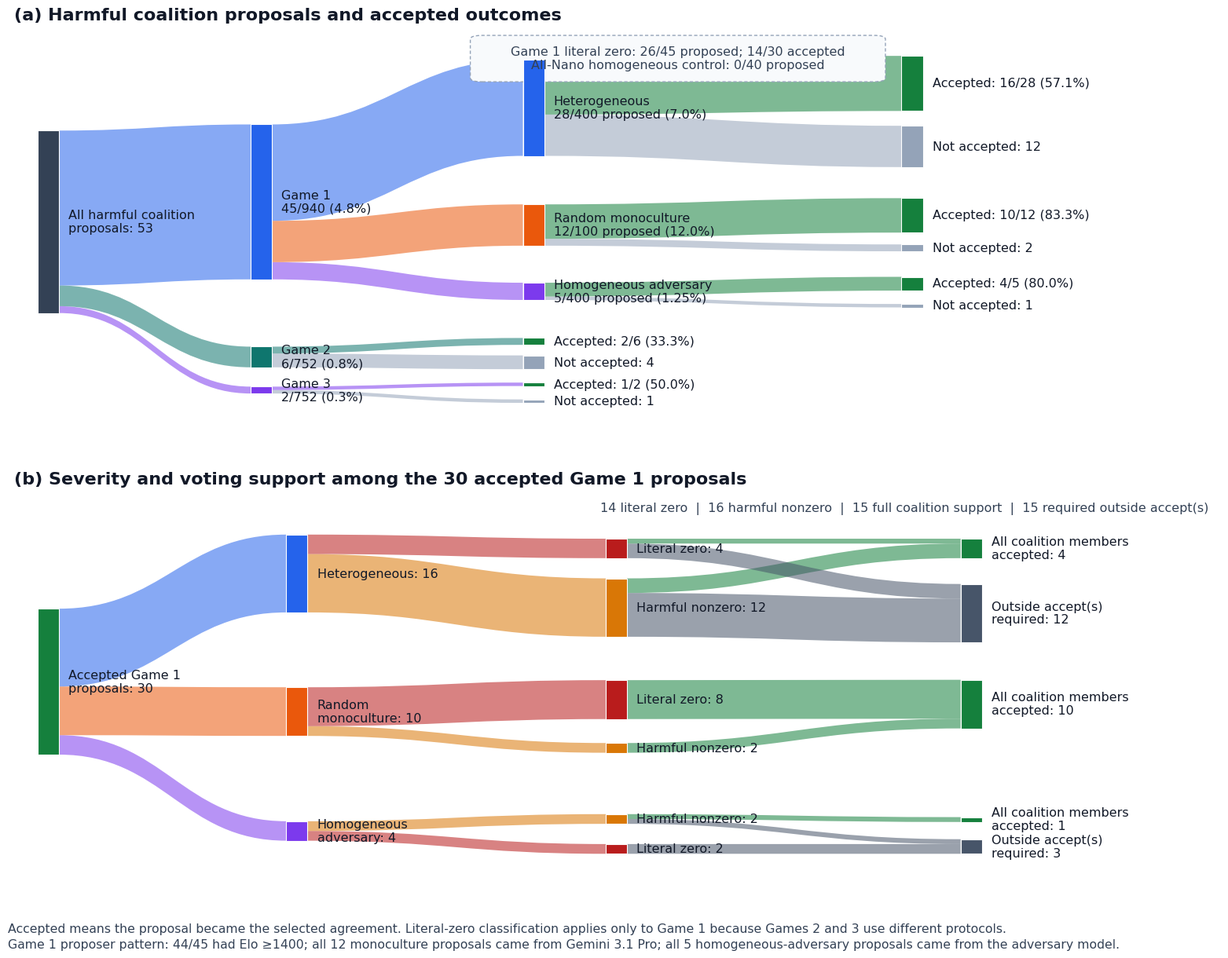

Here is the Python script that generated this plot: (Note: this script raises an exception after producing the figure.)
#!/usr/bin/env python3
"""Plot the audited harmful-coalition proposal and acceptance flows."""

from __future__ import annotations

import csv
from dataclasses import dataclass
from pathlib import Path

import matplotlib as mpl
import matplotlib.pyplot as plt
from matplotlib.path import Path as MplPath
from matplotlib.patches import FancyBboxPatch, PathPatch, Rectangle


ROOT = Path("/scratch/gpfs/DANQIC/jz4391/bargain")
ASSET_DIR = ROOT / "docs/analysis/assets/minimum_winning_coalition_20260817"
OUTPUT_STEM = ASSET_DIR / "coalition_proposal_acceptance_sankey"
EDGE_CSV = ASSET_DIR / "coalition_proposal_acceptance_sankey_edges.csv"

COLORS = {
    "root": "#334155",
    "game1": "#2563EB",
    "game2": "#0F766E",
    "game3": "#7C3AED",
    "heterogeneous": "#2563EB",
    "monoculture": "#EA580C",
    "adversary": "#7C3AED",
    "accepted": "#15803D",
    "rejected": "#94A3B8",
    "literal_zero": "#B91C1C",
    "harmful_nonzero": "#D97706",
    "full_support": "#15803D",
    "replacement": "#475569",
}


@dataclass(frozen=True)
class Node:
    key: str
    label: str
    x: float
    y: float
    height: float
    color: str
    label_side: str = "right"


@dataclass(frozen=True)
class Link:
    source: str
    target: str
    value: int
    color: str
    label: str = ""


def rgba(hex_color: str, alpha: float) -> tuple[float, float, float, float]:
    r, g, b = mpl.colors.to_rgb(hex_color)
    return r, g, b, alpha


def draw_sankey(
    ax: plt.Axes,
    nodes: list[Node],
    links: list[Link],
    scale: float,
    node_width: float = 0.018,
) -> None:
    """Draw a fixed-layout Sankey with cubic ribbons in axis coordinates."""
    by_key = {node.key: node for node in nodes}
    outgoing_offsets = {node.key: 0.0 for node in nodes}
    incoming_offsets = {node.key: 0.0 for node in nodes}

    # Draw links before nodes so the rectangles remain sharp.
    for link in links:
        source = by_key[link.source]
        target = by_key[link.target]
        thickness = link.value * scale
        sy0 = source.y + outgoing_offsets[source.key]
        sy1 = sy0 + thickness
        ty0 = target.y + incoming_offsets[target.key]
        ty1 = ty0 + thickness
        outgoing_offsets[source.key] += thickness
        incoming_offsets[target.key] += thickness

        sx = source.x + node_width
        tx = target.x
        curve = 0.46 * (tx - sx)
        vertices = [
            (sx, sy0),
            (sx + curve, sy0),
            (tx - curve, ty0),
            (tx, ty0),
            (tx, ty1),
            (tx - curve, ty1),
            (sx + curve, sy1),
            (sx, sy1),
            (sx, sy0),
        ]
        codes = [
            MplPath.MOVETO,
            MplPath.CURVE4,
            MplPath.CURVE4,
            MplPath.CURVE4,
            MplPath.LINETO,
            MplPath.CURVE4,
            MplPath.CURVE4,
            MplPath.CURVE4,
            MplPath.CLOSEPOLY,
        ]
        ax.add_patch(
            PathPatch(
                MplPath(vertices, codes),
                facecolor=rgba(link.color, 0.55),
                edgecolor="none",
                zorder=1,
            )
        )

    for node in nodes:
        ax.add_patch(
            Rectangle(
                (node.x, node.y),
                node_width,
                node.height,
                facecolor=node.color,
                edgecolor="white",
                linewidth=0.8,
                zorder=3,
            )
        )
        if node.label_side == "left":
            label_x = node.x - 0.008
            ha = "right"
        else:
            label_x = node.x + node_width + 0.008
            ha = "left"
        ax.text(
            label_x,
            node.y + node.height / 2,
            node.label,
            ha=ha,
            va="center",
            fontsize=11.5,
            color="#111827",
            linespacing=1.15,
            zorder=4,
        )

    ax.set_xlim(-0.01, 1.01)
    ax.set_ylim(0, 1)
    ax.axis("off")


def panel_a() -> tuple[list[Node], list[Link], float]:
    scale = 0.0092
    nodes = [
        Node("all", "All harmful coalition\nproposals: 53", 0.01, 0.25, 53 * scale, COLORS["root"]),
        Node("g3", "Game 3\n2/752 (0.3%)", 0.19, 0.035, 2 * scale, COLORS["game3"]),
        Node("g2", "Game 2\n6/752 (0.8%)", 0.19, 0.105, 6 * scale, COLORS["game2"]),
        Node("g1", "Game 1\n45/940 (4.8%)", 0.19, 0.34, 45 * scale, COLORS["game1"]),
        Node("g3_no", "Not accepted: 1", 0.42, 0.010, 1 * scale, COLORS["rejected"]),
        Node("g3_yes", "Accepted: 1/2 (50.0%)", 0.42, 0.055, 1 * scale, COLORS["accepted"]),
        Node("g2_no", "Not accepted: 4", 0.42, 0.100, 4 * scale, COLORS["rejected"]),
        Node("g2_yes", "Accepted: 2/6 (33.3%)", 0.42, 0.165, 2 * scale, COLORS["accepted"]),
        Node(
            "adv",
            "Homogeneous adversary\n5/400 proposed (1.25%)",
            0.42,
            0.285,
            5 * scale,
            COLORS["adversary"],
        ),
        Node(
            "mono",
            "Random monoculture\n12/100 proposed (12.0%)",
            0.42,
            0.43,
            12 * scale,
            COLORS["monoculture"],
        ),
        Node(
            "hetero",
            "Heterogeneous\n28/400 proposed (7.0%)",
            0.42,
            0.67,
            28 * scale,
            COLORS["heterogeneous"],
        ),
        Node("adv_no", "Not accepted: 1", 0.74, 0.265, 1 * scale, COLORS["rejected"]),
        Node("adv_yes", "Accepted: 4/5 (80.0%)", 0.74, 0.31, 4 * scale, COLORS["accepted"]),
        Node("mono_no", "Not accepted: 2", 0.74, 0.415, 2 * scale, COLORS["rejected"]),
        Node("mono_yes", "Accepted: 10/12 (83.3%)", 0.74, 0.465, 10 * scale, COLORS["accepted"]),
        Node("hetero_no", "Not accepted: 12", 0.74, 0.64, 12 * scale, COLORS["rejected"]),
        Node("hetero_yes", "Accepted: 16/28 (57.1%)", 0.74, 0.79, 16 * scale, COLORS["accepted"]),
    ]
    links = [
        Link("all", "g3", 2, COLORS["game3"]),
        Link("all", "g2", 6, COLORS["game2"]),
        Link("all", "g1", 45, COLORS["game1"]),
        Link("g3", "g3_no", 1, COLORS["rejected"]),
        Link("g3", "g3_yes", 1, COLORS["game3"]),
        Link("g2", "g2_no", 4, COLORS["rejected"]),
        Link("g2", "g2_yes", 2, COLORS["game2"]),
        Link("g1", "adv", 5, COLORS["adversary"]),
        Link("g1", "mono", 12, COLORS["monoculture"]),
        Link("g1", "hetero", 28, COLORS["heterogeneous"]),
        Link("adv", "adv_no", 1, COLORS["rejected"]),
        Link("adv", "adv_yes", 4, COLORS["accepted"]),
        Link("mono", "mono_no", 2, COLORS["rejected"]),
        Link("mono", "mono_yes", 10, COLORS["accepted"]),
        Link("hetero", "hetero_no", 12, COLORS["rejected"]),
        Link("hetero", "hetero_yes", 16, COLORS["accepted"]),
    ]
    return nodes, links, scale


def panel_b() -> tuple[list[Node], list[Link], float]:
    scale = 0.0130
    nodes = [
        Node("g1_accepted", "Accepted Game 1\nproposals: 30", 0.01, 0.31, 30 * scale, COLORS["accepted"]),
        Node("a_family", "Homogeneous\nadversary: 4", 0.22, 0.08, 4 * scale, COLORS["adversary"]),
        Node("m_family", "Random\nmonoculture: 10", 0.22, 0.36, 10 * scale, COLORS["monoculture"]),
        Node("h_family", "Heterogeneous: 16", 0.22, 0.69, 16 * scale, COLORS["heterogeneous"]),
        Node("a_zero", "Literal zero: 2", 0.49, 0.045, 2 * scale, COLORS["literal_zero"]),
        Node("a_nonzero", "Harmful nonzero: 2", 0.49, 0.125, 2 * scale, COLORS["harmful_nonzero"]),
        Node("m_nonzero", "Harmful nonzero: 2", 0.49, 0.315, 2 * scale, COLORS["harmful_nonzero"]),
        Node("m_zero", "Literal zero: 8", 0.49, 0.405, 8 * scale, COLORS["literal_zero"]),
        Node("h_nonzero", "Harmful nonzero: 12", 0.49, 0.625, 12 * scale, COLORS["harmful_nonzero"]),
        Node("h_zero", "Literal zero: 4", 0.49, 0.835, 4 * scale, COLORS["literal_zero"]),
        Node("a_replace", "Outside accept(s)\nrequired: 3", 0.79, 0.045, 3 * scale, COLORS["replacement"]),
        Node("a_full", "All coalition members\naccepted: 1", 0.79, 0.13, 1 * scale, COLORS["full_support"]),
        Node("m_full", "All coalition members\naccepted: 10", 0.79, 0.38, 10 * scale, COLORS["full_support"]),
        Node("h_replace", "Outside accept(s)\nrequired: 12", 0.79, 0.61, 12 * scale, COLORS["replacement"]),
        Node("h_full", "All coalition members\naccepted: 4", 0.79, 0.835, 4 * scale, COLORS["full_support"]),
    ]
    links = [
        Link("g1_accepted", "a_family", 4, COLORS["adversary"]),
        Link("g1_accepted", "m_family", 10, COLORS["monoculture"]),
        Link("g1_accepted", "h_family", 16, COLORS["heterogeneous"]),
        Link("a_family", "a_zero", 2, COLORS["literal_zero"]),
        Link("a_family", "a_nonzero", 2, COLORS["harmful_nonzero"]),
        Link("m_family", "m_nonzero", 2, COLORS["harmful_nonzero"]),
        Link("m_family", "m_zero", 8, COLORS["literal_zero"]),
        Link("h_family", "h_nonzero", 12, COLORS["harmful_nonzero"]),
        Link("h_family", "h_zero", 4, COLORS["literal_zero"]),
        Link("a_zero", "a_replace", 2, COLORS["replacement"]),
        Link("a_nonzero", "a_replace", 1, COLORS["replacement"]),
        Link("a_nonzero", "a_full", 1, COLORS["full_support"]),
        Link("m_nonzero", "m_full", 2, COLORS["full_support"]),
        Link("m_zero", "m_full", 8, COLORS["full_support"]),
        Link("h_nonzero", "h_replace", 9, COLORS["replacement"]),
        Link("h_nonzero", "h_full", 3, COLORS["full_support"]),
        Link("h_zero", "h_replace", 3, COLORS["replacement"]),
        Link("h_zero", "h_full", 1, COLORS["full_support"]),
    ]
    return nodes, links, scale


def validate() -> None:
    game_counts = {"Game 1": (45, 30), "Game 2": (6, 2), "Game 3": (2, 1)}
    assert sum(proposed for proposed, _ in game_counts.values()) == 53
    assert sum(accepted for _, accepted in game_counts.values()) == 33

    families = {
        "heterogeneous": (400, 28, 16, 14, 4, 4),
        "monoculture": (100, 12, 10, 10, 8, 10),
        "homogeneous_adversary": (400, 5, 4, 2, 2, 1),
    }
    # Tuple fields: eligible, proposed, accepted, zero proposed, zero accepted,
    # accepted with full planned-coalition support.
    assert sum(row[1] for row in families.values()) == 45
    assert sum(row[2] for row in families.values()) == 30
    assert sum(row[3] for row in families.values()) == 26
    assert sum(row[4] for row in families.values()) == 14
    assert sum(row[5] for row in families.values()) == 15


def write_edge_csv(panel_links: dict[str, list[Link]]) -> None:
    with EDGE_CSV.open("w", newline="") as handle:
        writer = csv.DictWriter(handle, fieldnames=["panel", "source", "target", "value"])
        writer.writeheader()
        for panel, links in panel_links.items():
            for link in links:
                writer.writerow(
                    {"panel": panel, "source": link.source, "target": link.target, "value": link.value}
                )


def main() -> None:
    validate()
    mpl.rcParams.update(
        {
            "font.family": "DejaVu Sans",
            "font.size": 12,
            "axes.linewidth": 1.0,
            "pdf.fonttype": 42,
            "ps.fonttype": 42,
        }
    )

    fig, axes = plt.subplots(2, 1, figsize=(16, 12.2))
    fig.patch.set_facecolor("white")

    nodes_a, links_a, scale_a = panel_a()
    draw_sankey(axes[0], nodes_a, links_a, scale_a)
    axes[0].text(
        0.0,
        1.025,
        "(a) Harmful coalition proposals and accepted outcomes",
        transform=axes[0].transAxes,
        ha="left",
        va="bottom",
        fontsize=16,
        fontweight="bold",
        color="#111827",
    )
    axes[0].add_patch(
        FancyBboxPatch(
            (0.39, 0.88),
            0.32,
            0.10,
            boxstyle="round,pad=0.012,rounding_size=0.01",
            transform=axes[0].transAxes,
            facecolor="#F8FAFC",
            edgecolor="#94A3B8",
            linewidth=1.0,
            linestyle=(0, (3, 2)),
        )
    )
    axes[0].text(
        0.55,
        0.93,
        "Game 1 literal zero: 26/45 proposed; 14/30 accepted\nAll-Nano homogeneous control: 0/40 proposed",
        transform=axes[0].transAxes,
        ha="center",
        va="center",
        fontsize=11.5,
        color="#334155",
    )

    nodes_b, links_b, scale_b = panel_b()
    draw_sankey(axes[1], nodes_b, links_b, scale_b)
    axes[1].text(
        0.0,
        1.025,
        "(b) Severity and voting support among the 30 accepted Game 1 proposals",
        transform=axes[1].transAxes,
        ha="left",
        va="bottom",
        fontsize=16,
        fontweight="bold",
        color="#111827",
    )
    axes[1].text(
        0.99,
        0.985,
        "14 literal zero  |  16 harmful nonzero  |  15 full coalition support  |  15 required outside accept(s)",
        transform=axes[1].transAxes,
        ha="right",
        va="top",
        fontsize=11.5,
        color="#334155",
    )

    footer = (
        "Accepted means the proposal became the selected agreement. Literal-zero classification applies only to Game 1 because Games 2 and 3 use different protocols.\n"
        "Game 1 proposer pattern: 44/45 had Elo ≥1400; all 12 monoculture proposals came from Gemini 3.1 Pro; all 5 homogeneous-adversary proposals came from the adversary model."
    )
    fig.text(0.02, 0.012, footer, ha="left", va="bottom", fontsize=11.3, color="#334155", linespacing=1.35)

    fig.subplots_adjust(left=0.025, right=0.985, top=0.97, bottom=0.095, hspace=0.24)
    for suffix in ("png", "pdf"):
        fig.savefig(
            OUTPUT_STEM.with_suffix(f".{suffix}"),
            dpi=350 if suffix == "png" else None,
            bbox_inches="tight",
            pad_inches=0.06,
            facecolor="white",
        )
    write_edge_csv({"a": links_a, "b": links_b})
    plt.close(fig)


if __name__ == "__main__":
    main()
